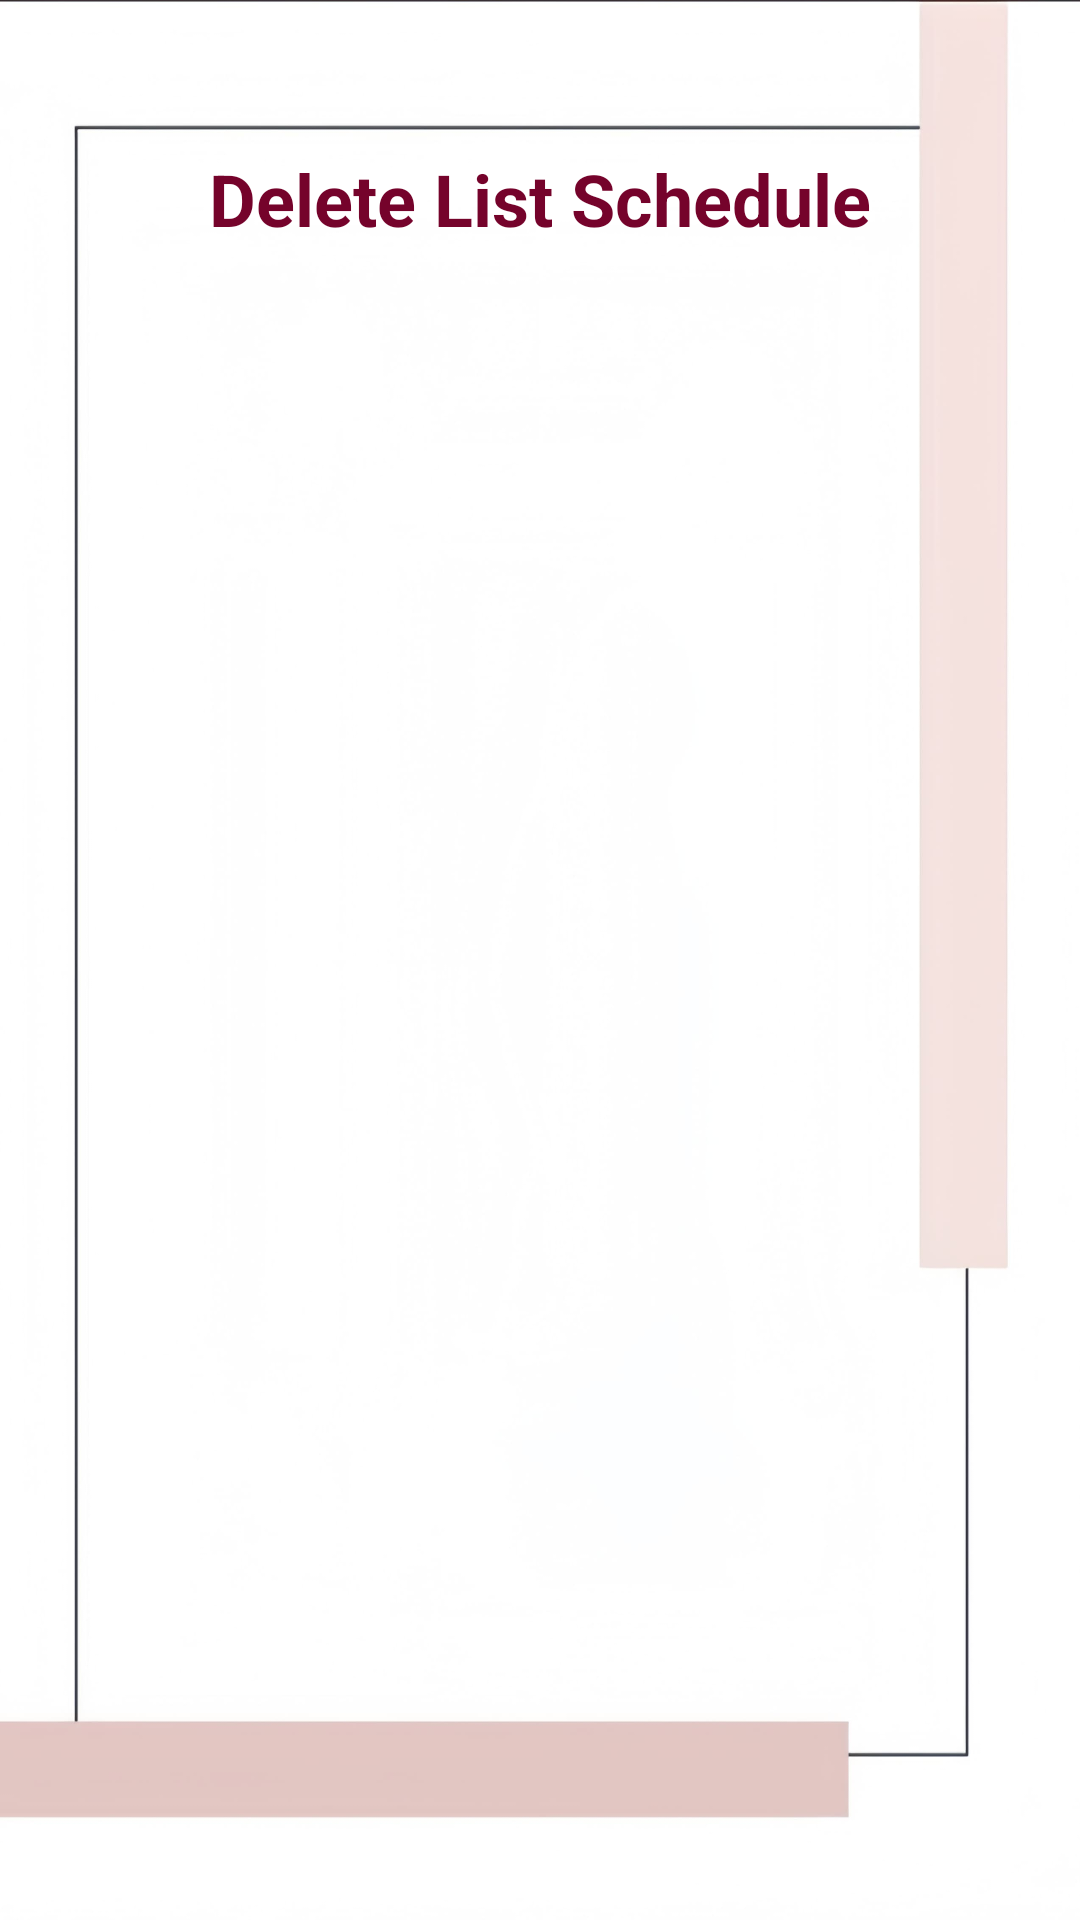

Write the Android layout XML for this screen, with the resource values it uses.
<!-- AndroidManifest.xml: application theme Theme.MyApp -->
<!-- res/layout/activity_list_schedule_setting.xml -->
<LinearLayout xmlns:android="http://schemas.android.com/apk/res/android"
    xmlns:tools="http://schemas.android.com/tools"
    android:layout_width="match_parent"
    android:layout_height="match_parent"
    android:orientation="vertical"
    android:padding="20dp"
    android:background="@drawable/background3">

    <TextView
        android:layout_width="match_parent"
        android:layout_height="wrap_content"
        android:text="Delete List Schedule"
        android:textSize="24sp"
        android:textColor="@color/darkpink"
        android:gravity="center"
        android:textStyle="bold"
        android:layout_marginTop="30dp"
        android:layout_marginBottom="20dp" />

    
    <ScrollView
        android:layout_width="match_parent"
        android:layout_height="0dp"
        android:layout_weight="1"
        tools:ignore="SpeakableTextPresentCheck">

        <LinearLayout
            android:id="@+id/linearLayoutSchedules"
            android:layout_width="match_parent"
            android:layout_height="wrap_content"
            android:orientation="vertical" />
    </ScrollView>

</LinearLayout>
<!-- resources referenced by this layout -->
<resources>
  <color name="darkpink">#75032B</color>
  <!-- drawable background3: jpg bitmap (drawable, 134978 bytes) -->
  <style name="Theme.MyApp" parent="Theme.MaterialComponents.DayNight.NoActionBar">
          <item name="colorPrimary">@color/colorPrimary</item>
          <item name="colorPrimaryVariant">@color/colorPrimaryVariant</item>
          <item name="colorOnPrimary">@color/colorOnPrimary</item>
          <item name="colorOnBackground">@color/colorOnBackground</item>
      </style>
  <color name="colorPrimary">#FF4081</color>
  <color name="colorPrimaryVariant">#D500F9</color>
  <color name="colorOnPrimary">#000000</color>
  <color name="colorOnBackground">#212121</color>
</resources>
